Run: headless pygame with SDL's dummy video driver; simulated clock (each Clock.tick advances the game by its frame time, no real sleeping); random seed 0; keys injected as events and as key.get_pressed() state; mouse plan: one left click at the window centre at the start of phase 2, then a move to the lower-right quarter at the start of phase 3.
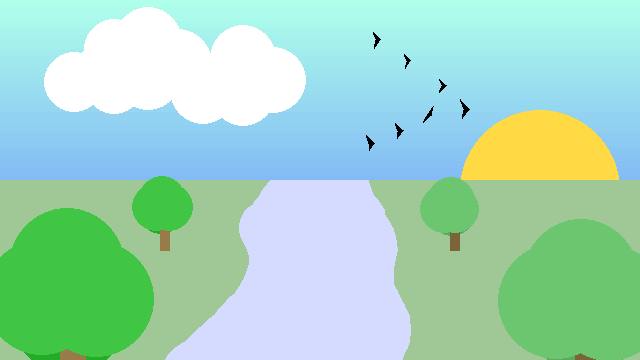
Frame 1 of 4 · flips 1–60 · no input
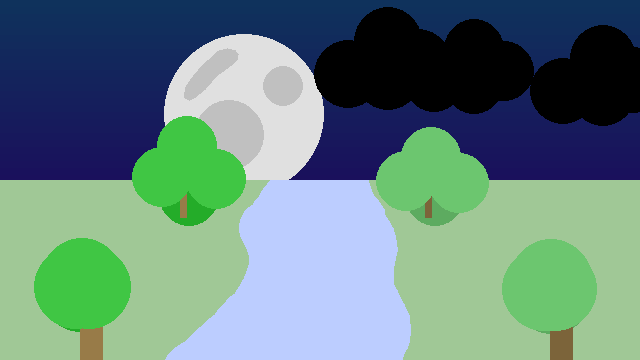
Frame 2 of 4 · flips 61–180 · clicked the window centre · tapped SPACE, RETURN · held RIGHT (→), D
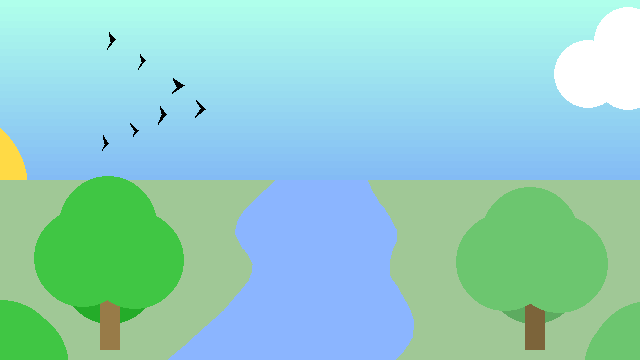
Frame 3 of 4 · flips 181–300 · moved the mouse to the lower-right quarter · held DOWN (↓), S
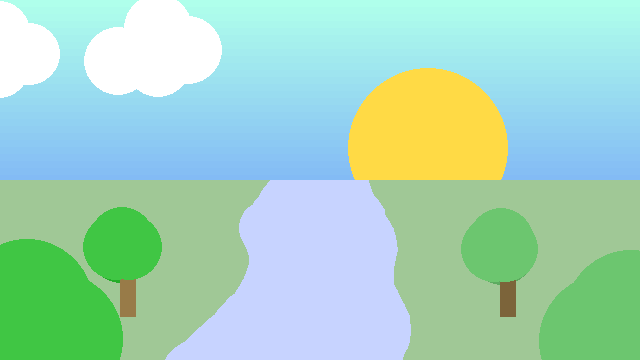
Frame 4 of 4 · flips 301–420 · held LEFT (←), A, UP (↑), W

The pygame program that drew these frames:


# <-------------------------- CREATING AN ANIMATED SUNSET LANDSCAPE WITH PYGAME 🌅 -------------------------------->

# Import the pygame and random modules
import pygame
from random import randrange

# Give the drawing positions
pygame.init()
WIDTH = 640
HEIGHT = 360
SIZE = (WIDTH, HEIGHT)
screen = pygame.display.set_mode(SIZE)
clock = pygame.time.Clock()

# <------------------- INITIALIZE GLOBAL VARIABLES 🌎 ------------------------>

frames = 0  # Counter variable
daytime = True # Keeps track of day and night
position1 = True # Makes objects appear move a little

# Background sky
sky_top_colour = pygame.Color(175, 255, 235)
sky_bottom_colour = pygame.Color(130, 185, 245)

# Moving clouds
cloud1_x = randrange(-500, 101)
cloud1_y = randrange(29, 113)
cloud1_r = randrange(30, 37)
cloud1_speed = randrange(2, 4)

cloud2_x = randrange(-500, 101)
cloud2_y = randrange(29, 113)
cloud2_r = randrange(30, 37)
cloud2_speed = randrange(2, 4)

cloud3_x = randrange(-500, 101)
cloud3_y = randrange(29, 113)
cloud3_r = randrange(30, 37)
cloud3_speed = randrange(2, 4)

cloud_colours = (240, 246, 255)

# Sun & birds :)
sun_x = 300
sun_y = 100
sun_colour = (255, 218, 69)
birds_x = 168

# Some landscape features
grass_colour = pygame.Color(160, 200, 150)

river_colour_r = 183
river_colour_g = 203
river_colour_b = 255

# Trees
tree1_x = 100
tree1_y = 270
tree2_x = 200
tree2_y = 170
trees12_rect_colours = (152, 123, 72)
trees12_colours = (64, 198, 68)
trees12_shades = (36, 172, 41)

tree3_x = 525
tree3_y = 270
tree4_x = 400
tree4_y = 170
trees34_rect_colours = (124, 100, 58)
trees34_colours = (108, 198, 111)
trees34_shades = (93, 171, 96)

trees13_w = 20
trees13_h = 80
trees13_r = 30

trees24_w = 4
trees24_h = 16
trees24_r = 15

# <---------------------------------------- WHILE LOOP 🔄 --------------------------------------------->

running = True
while running:
    
    # <-------------------- EVENT HANDLING ⁉️ ------------------------>

    # Used to catch mouse clicks
    for event in pygame.event.get():
        if event.type == pygame.QUIT:
            running = False
        elif event.type == pygame.MOUSEBUTTONDOWN:
            print(event.pos)

    # This block of code makes the birds, the river, and the trees look animated
    if frames <= 10: # This code runs while "frames" is less than or equal to '10'
        position1 = True
    elif frames <= 20: # If "frames" is instead greater than 10 but less than or equal to '20', "position1" will be set to 'False'
        position1 = False
    else: # The only other case is that if "frames" is larger than '20', we set it back to '0' so "position1" could switch back to being 'True'
        frames = 0

    if daytime: # This block executes when it is daytime
        sky_top_colour = pygame.Color(175, 255, 235)
        sky_bottom_colour = pygame.Color(130, 185, 245)
        river_colour_r += 0.5
        river_colour_g += 0.25
        sun_colour = (255, 218, 69)
        cloud_colours = (255, 255, 255)
    else: # This block executes when it is nighttime
        sky_top_colour = pygame.Color(15, 50, 92)
        sky_bottom_colour = pygame.Color(26, 15, 92)
        river_colour_r -= 0.5
        river_colour_g -= 0.25
        cloud_colours = (0, 0, 0)
        sun_colour = (224, 224, 224)

    if daytime and sun_x >= 675: # This block checks to see if the Sun has reached the end of its daytime trajectory, and sets "daytime" to 'False' and resets the Sun's position
        daytime = False
        sun_x = -100
        sun_y = 200

    if not daytime and sun_x >= 675: # This is the opposite of the block above and switches the time frame back to "daytime"
        daytime = True
        sun_x = -100
        sun_y = 200

    # Resets the cloud & bird locations when it reaches the edge and further randomizes its value
    if cloud1_x >= 700:
        cloud1_x = randrange(-500, -101)
        cloud1_y = randrange(29, 113)
        cloud1_r = randrange(30, 37)
        cloud1_speed = randrange(2, 4)

    if cloud2_x >= 700:
        cloud2_x = randrange(-500, -101)
        cloud2_y = randrange(29, 113)
        cloud2_r = randrange(30, 37)
        cloud2_speed = randrange(2, 4)

    if cloud3_x >= 700:
        cloud3_x = randrange(-500, -101)
        cloud3_y = randrange(29, 113)
        cloud3_r = randrange(30, 37)
        cloud3_speed = randrange(2, 4)

    if birds_x >= 800:
        birds_x = randrange(-800, -301)

    # Evaluates to see if the trees touches the bottom of the screen, and if so, resets their positions
    if tree1_y >= HEIGHT + 10 or tree3_y >= HEIGHT + 10:
        tree1_x = 200
        tree1_y = 170
        tree3_x = 400
        tree3_y = 170
        trees13_r = 26
        trees13_w = 4
        trees13_h = 16

    if tree2_y >= HEIGHT + 10 or tree4_y >= HEIGHT + 10:
        tree2_x = 200
        tree2_y = 170
        tree4_x = 400
        tree4_y = 170
        trees24_r = 15
        trees24_w = 4
        trees24_h = 16

    # <--------------------------- GAME STATE UPDATES 🔄 --------------------------------->

    # 👇 All game math and comparisons happen here
    frames += 1

    sun_x += 4
    if sun_x <= 300: # Runs if the Sun is on its way to the peak
        sun_y -= 1
    else:
        sun_y += 1.5

    birds_x += 4.5

    cloud1_x += cloud1_speed
    cloud2_x += cloud2_speed
    cloud3_x += cloud3_speed

    # Change the trees locations and increases their sizes to create an illusion of them moving closer
    tree1_x -= 4
    tree1_y += 4
    tree2_x -= 4
    tree2_y += 4
    tree3_x += 5
    tree3_y += 4
    tree4_x += 5
    tree4_y += 4

    trees13_w += 0.64
    trees13_h += 2.56
    trees24_w += 0.64
    trees24_h += 2.56
    trees13_r += 0.92
    trees24_r += 0.92

    # <-------------------------------------- DRAWING 🎨 -------------------------------------------->

    # Background 🌆
    rectangle_height = 7  # The smaller this value, the more mixed the background gradient is

    for n in range(0, HEIGHT // 2, rectangle_height):  # This is a loop that draws each rectangle gradient in the sky
        bg_colour = sky_top_colour.lerp(sky_bottom_colour, n / HEIGHT * 2)  # Here, I did an interpolation between the two RGB values of the sky in order to mix them and create a nice-looking gradient
        screen.fill(bg_colour, (0, n, WIDTH, rectangle_height))

    # Clouds BEHIND the Sun 🌤️
    # Cloud 1
    pygame.draw.circle(screen, cloud_colours, (cloud1_x, cloud1_y), cloud1_r)
    pygame.draw.circle(screen, cloud_colours, (cloud1_x + 40, cloud1_y - 33), cloud1_r)
    pygame.draw.circle(screen, cloud_colours, (cloud1_x + 40, cloud1_y + 2), cloud1_r)
    pygame.draw.circle(screen, cloud_colours, (cloud1_x + 70, cloud1_y - 11), cloud1_r)

    # Cloud 2
    pygame.draw.circle(screen, cloud_colours, (cloud2_x, cloud2_y), cloud2_r)
    pygame.draw.circle(screen, cloud_colours, (cloud2_x + 40, cloud2_y - 33), cloud2_r)
    pygame.draw.circle(screen, cloud_colours, (cloud2_x + 40, cloud2_y + 2), cloud2_r)
    pygame.draw.circle(screen, cloud_colours, (cloud2_x + 70, cloud2_y - 11), cloud2_r)

    # Sun/Moon
    sun_radius = 80
    pygame.draw.circle(screen, sun_colour, (sun_x, sun_y), sun_radius)

    if not daytime:
        # These moondots are the rough surfaces on the moon
        moondot_colours = (192, 192, 192)
        moondot1_pts = [(sun_x - 25, sun_y - 64), (sun_x - 29, sun_y - 61), (sun_x - 35, sun_y - 55),
                        (sun_x - 41, sun_y - 50), (sun_x - 46, sun_y - 44), (sun_x - 51, sun_y - 38),
                        (sun_x - 58, sun_y - 28), (sun_x - 60, sun_y - 17), (sun_x - 55, sun_y - 14),
                        (sun_x - 49, sun_y - 17), (sun_x - 44, sun_y - 21), (sun_x - 39, sun_y - 25),
                        (sun_x - 33, sun_y - 32), (sun_x - 28, sun_y - 38), (sun_x - 21, sun_y - 43),
                        (sun_x - 13, sun_y - 49), (sun_x - 7, sun_y - 55), (sun_x - 6, sun_y - 60),
                        (sun_x - 9, sun_y - 64),
                        (sun_x - 17, sun_y - 66)]
        moondot2_r = 20
        moondot3_r = 35
        pygame.draw.polygon(screen, moondot_colours, moondot1_pts)
        pygame.draw.circle(screen, moondot_colours, (sun_x + 39, sun_y - 28), moondot2_r)
        pygame.draw.circle(screen, moondot_colours, (sun_x - 15, sun_y + 21), moondot3_r)

    # Clouds IN FRONT of the Sun 🌥️ (I made two layers of clouds to make the landscape look 3D)
    # Cloud 3
    pygame.draw.circle(screen, cloud_colours, (cloud3_x, cloud3_y), cloud3_r)
    pygame.draw.circle(screen, cloud_colours, (cloud3_x + 40, cloud3_y - 33), cloud3_r)
    pygame.draw.circle(screen, cloud_colours, (cloud3_x + 40, cloud3_y + 2), cloud3_r)
    pygame.draw.circle(screen, cloud_colours, (cloud3_x + 70, cloud3_y - 11), cloud3_r)

    # Birds - position 1
    if position1:
        bird1_pts = [(birds_x, 78), (birds_x + 11, 85), (birds_x - 1, 93), (birds_x + 4, 87)]
        bird2_pts = [(birds_x - 33, 54), (birds_x - 28, 60), (birds_x - 35, 69), (birds_x - 31, 62)]
        bird3_pts = [(birds_x - 64, 32), (birds_x - 58, 39), (birds_x - 66, 49), (birds_x - 62, 42)]
        bird4_pts = [(birds_x - 7, 114), (birds_x - 13, 106), (birds_x - 11, 114), (birds_x - 15, 124)]
        bird5_pts = [(birds_x - 43, 123), (birds_x - 35, 130), (birds_x - 40, 136), (birds_x - 38, 131)]
        bird6_pts = [(birds_x - 70, 135), (birds_x - 65, 143), (birds_x - 71, 150), (birds_x - 68, 144)]
        bird7_pts = [(birds_x + 23, 100), (birds_x + 32, 109), (birds_x + 22, 117), (birds_x + 28, 108)]
        pygame.draw.polygon(screen, "black", bird1_pts)
        pygame.draw.polygon(screen, "black", bird2_pts)
        pygame.draw.polygon(screen, "black", bird3_pts)
        pygame.draw.polygon(screen, "black", bird4_pts)
        pygame.draw.polygon(screen, "black", bird5_pts)
        pygame.draw.polygon(screen, "black", bird6_pts)
        pygame.draw.polygon(screen, "black", bird7_pts)

    # Birds - position 2
    else:
        bird1_pts = [(birds_x + 8, 85), (birds_x + 1, 79), (birds_x + 4, 85), (birds_x + 1, 92)]
        bird2_pts = [(birds_x - 28, 60), (birds_x - 34, 54), (birds_x - 31, 61), (birds_x - 33, 68)]
        bird3_pts = [(birds_x - 58, 39), (birds_x - 65, 32), (birds_x - 62, 39), (birds_x - 64, 48)]
        bird4_pts = [(birds_x - 7, 115), (birds_x - 5, 106), (birds_x - 11, 115), (birds_x - 15, 122)]
        bird5_pts = [(birds_x - 35, 130), (birds_x - 43, 123), (birds_x - 40, 131), (birds_x - 41, 138)]
        bird6_pts = [(birds_x - 64, 143), (birds_x - 72, 135), (birds_x - 69, 144), (birds_x - 69, 150)]
        bird7_pts = [(birds_x + 31, 109), (birds_x + 22, 99), (birds_x + 26, 109), (birds_x + 24, 118)]
        pygame.draw.polygon(screen, "black", bird1_pts)
        pygame.draw.polygon(screen, "black", bird2_pts)
        pygame.draw.polygon(screen, "black", bird3_pts)
        pygame.draw.polygon(screen, "black", bird4_pts)
        pygame.draw.polygon(screen, "black", bird5_pts)
        pygame.draw.polygon(screen, "black", bird6_pts)
        pygame.draw.polygon(screen, "black", bird7_pts)

    # Rectangle foreground
    foreground = pygame.Rect(0, HEIGHT / 2, WIDTH, HEIGHT / 2)
    screen.fill(grass_colour, foreground)

    # River - position 1
    if position1:
        river1_pts = [(275, HEIGHT / 2), (266, 189), (256, 198), (245, 209), (238, 220), (235, 233), (243, 249), (236, 230),
                    (239, 241), (243, 247), (248, 254), (253, 264), (252, 272), (249, 280), (241, 290), (234, 298),
                    (224, 310), (215, 318), (207, 325), (197, 334), (185, 345), (174, 354), (168, 359), (395, 359),
                    (403, 351), (408, 344), (412, 337), (413, 329), (413, 319), (410, 310), (406, 302), (402, 295),
                    (397, 286), (393, 281), (391, 278), (397, 287), (394, 282), (391, 280), (389, 272), (389, 267),
                    (390, 258), (392, 250), (396, 241), (396, 229), (393, 224), (389, 216), (384, 208), (380, 204),
                    (376, 197), (372, 191), (370, 186), (368, 182), (367, HEIGHT / 2)]
        pygame.draw.polygon(screen, (river_colour_r, river_colour_g, river_colour_b), river1_pts)

    # River - position 2
    else:
        river2_pts = [(270, HEIGHT / 2), (267, 184), (263, 189), (259, 196), (255, 200), (253, 204), (247, 208), (244, 212),
                    (241, 218), (240, 222), (239, 229), (241, 237), (244, 243), (247, 249), (249, 255), (249, 264),
                    (246, 273), (244, 278), (240, 285), (235, 293), (229, 297), (226, 301), (220, 307), (215, 314),
                    (207, 320), (201, 326), (194, 332), (185, 341), (177, 346), (168, 354), (163, 365), (400, 365),
                    (404, 353), (407, 348), (409, 342), (410, 335), (410, 330), (410, 324), (409, 315), (406, 309),
                    (404, 304), (400, 297), (397, 290), (394, 285), (393, 282), (393, 276), (393, 270), (394, 265),
                    (395, 260), (396, 255), (397, 251), (397, 247), (396, 240), (395, 235), (393, 228), (389, 221),
                    (385, 215), (384, 209), (378, 200), (373, 194), (370, 186), (368, HEIGHT / 2)]
        pygame.draw.polygon(screen, (river_colour_r, river_colour_g, river_colour_b), river2_pts)

    # Trees - compound shapes
    trees12_rect_colours = (152, 123, 72)
    trees12_colours = (64, 198, 68)
    trees12_shades = (36, 172, 41)

    # Trees - position 1
    if position1:
        # Tree 1
        pygame.draw.circle(screen, trees12_shades, (tree1_x + 10, tree1_y + 5), trees13_r)
        pygame.draw.rect(screen, trees12_rect_colours, (tree1_x, tree1_y, trees13_w, trees13_h))
        pygame.draw.circle(screen, trees12_colours, (tree1_x - 17, tree1_y - 12), trees13_r)
        pygame.draw.circle(screen, trees12_colours, (tree1_x + 8, tree1_y - 45), trees13_r)
        pygame.draw.circle(screen, trees12_colours, (tree1_x + 35, tree1_y - 10), trees13_r)

        # Tree 2
        pygame.draw.circle(screen, trees12_shades, (tree2_x + 2, tree2_y), trees24_r)
        pygame.draw.rect(screen, trees12_rect_colours, (tree2_x, tree2_y, trees24_w, trees24_h))
        pygame.draw.circle(screen, trees12_colours, (tree2_x - 5, tree2_y - 3), trees24_r)
        pygame.draw.circle(screen, trees12_colours, (tree2_x + 1, tree2_y - 9), trees24_r)
        pygame.draw.circle(screen, trees12_colours, (tree2_x + 8, tree2_y - 3), trees24_r)

        # Tree 3
        pygame.draw.circle(screen, trees34_shades, (tree3_x + 9, tree3_y + 5), trees13_r)
        pygame.draw.rect(screen, trees34_rect_colours, (tree3_x, tree3_y, trees13_w, trees13_h))
        pygame.draw.circle(screen, trees34_colours, (tree3_x - 20, tree3_y - 8), trees13_r)
        pygame.draw.circle(screen, trees34_colours, (tree3_x + 5, tree3_y - 34), trees13_r)
        pygame.draw.circle(screen, trees34_colours, (tree3_x + 34, tree3_y - 6), trees13_r)

        # Tree 4
        pygame.draw.circle(screen, trees34_shades, (tree4_x + 1, tree4_y + 2), trees24_r)
        pygame.draw.rect(screen, trees34_rect_colours, (tree4_x, tree4_y, trees24_w, trees24_h))
        pygame.draw.circle(screen, trees34_colours, (tree4_x - 5, tree4_y - 1), trees24_r)
        pygame.draw.circle(screen, trees34_colours, (tree4_x, tree4_y - 8), trees24_r)
        pygame.draw.circle(screen, trees34_colours, (tree4_x + 6, tree4_y - 1), trees24_r)

    # Trees - position 2
    else:
        # Tree 1
        pygame.draw.circle(screen, trees12_shades, (tree1_x + 9, tree1_y + 6), trees13_r)
        pygame.draw.rect(screen, trees12_rect_colours, (tree1_x, tree1_y, trees13_w, trees13_h))
        pygame.draw.circle(screen, trees12_colours, (tree1_x - 18, tree1_y - 13), trees13_r)
        pygame.draw.circle(screen, trees12_colours, (tree1_x + 7, tree1_y - 44), trees13_r)
        pygame.draw.circle(screen, trees12_colours, (tree1_x + 36, tree1_y - 11), trees13_r)

        # Tree 2
        pygame.draw.circle(screen, trees12_shades, (tree2_x + 1, tree2_y), trees24_r)
        pygame.draw.rect(screen, trees12_rect_colours, (tree2_x, tree2_y, trees24_w, trees24_h))
        pygame.draw.circle(screen, trees12_colours, (tree2_x - 4, tree2_y - 3), trees24_r)
        pygame.draw.circle(screen, trees12_colours, (tree2_x + 2, tree2_y - 10), trees24_r)
        pygame.draw.circle(screen, trees12_colours, (tree2_x + 9, tree2_y - 3), trees24_r)

        # Tree 3
        pygame.draw.circle(screen, trees34_shades, (tree3_x + 10, tree3_y + 6), trees13_r)
        pygame.draw.rect(screen, trees34_rect_colours, (tree3_x, tree3_y, trees13_w, trees13_h))
        pygame.draw.circle(screen, trees34_colours, (tree3_x - 19, tree3_y - 9), trees13_r)
        pygame.draw.circle(screen, trees34_colours, (tree3_x + 6, tree3_y - 33), trees13_r)
        pygame.draw.circle(screen, trees34_colours, (tree3_x + 34, tree3_y - 7), trees13_r)

        # Tree 4
        pygame.draw.circle(screen, trees34_shades, (tree4_x + 2, tree4_y + 2), trees24_r)
        pygame.draw.rect(screen, trees34_rect_colours, (tree4_x, tree4_y, trees24_w, trees24_h))
        pygame.draw.circle(screen, trees34_colours, (tree4_x - 6, tree4_y - 1), trees24_r)
        pygame.draw.circle(screen, trees34_colours, (tree4_x + 1, tree4_y - 9), trees24_r)
        pygame.draw.circle(screen, trees34_colours, (tree4_x + 5, tree4_y - 1), trees24_r)

    # Flips the timer
    pygame.display.flip()
    clock.tick(30)

    # <----------------------------------------------------------------------------------------------------------->

pygame.quit()
